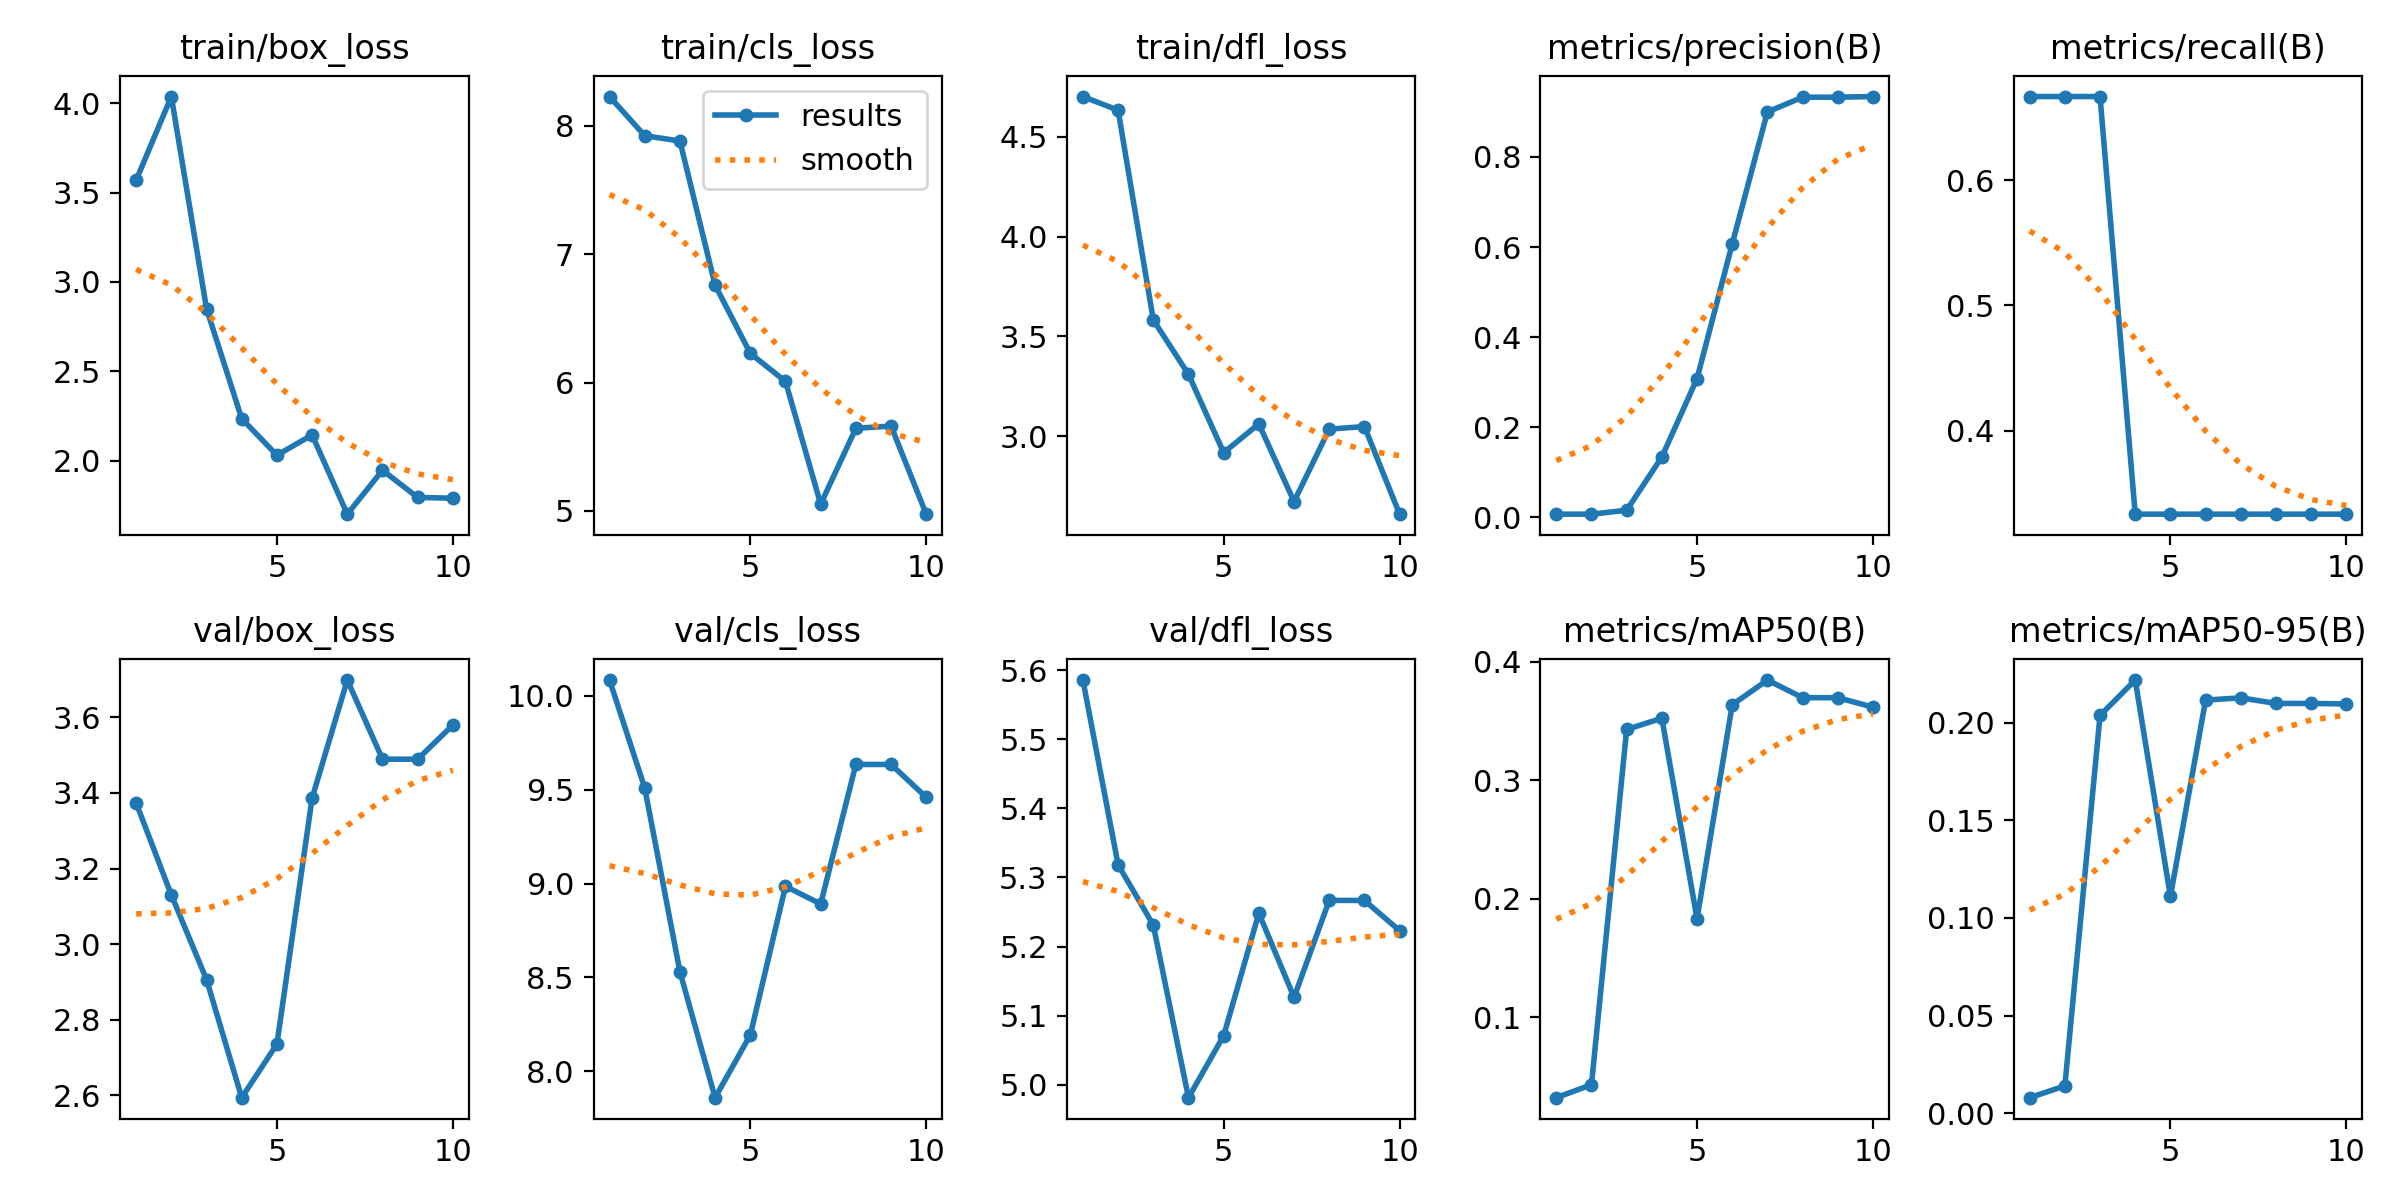

The table this chart was drawn from, first rows:
epoch, time, train/box_loss, train/cls_loss, train/dfl_loss, metrics/precision(B), metrics/recall(B), metrics/mAP50(B), metrics/mAP50-95(B), val/box_loss, val/cls_loss, val/dfl_loss, lr/pg0, lr/pg1, lr/pg2
1, 8.319, 3.57, 8.227, 4.701, 0.00667, 0.6667, 0.03205, 0.00803, 3.374, 10.08, 5.585, 0, 0, 0
2, 16.98, 4.038, 7.922, 4.633, 0.00667, 0.6667, 0.04299, 0.01403, 3.13, 9.51, 5.318, 1.802e-05, 1.802e-05, 1.802e-05
3, 25.42, 2.85, 7.88, 3.583, 0.01538, 0.6667, 0.3429, 0.2037, 2.906, 8.531, 5.231, 3.208e-05, 3.208e-05, 3.208e-05
4, 34.84, 2.235, 6.758, 3.31, 0.1337, 0.3333, 0.3522, 0.2218, 2.593, 7.859, 4.981, 4.218e-05, 4.218e-05, 4.218e-05
5, 47.23, 2.03, 6.227, 2.918, 0.3077, 0.3333, 0.183, 0.111, 2.735, 8.193, 5.071, 4.832e-05, 4.832e-05, 4.832e-05
6, 59.33, 2.144, 6.008, 3.062, 0.607, 0.3333, 0.3636, 0.2115, 3.387, 8.985, 5.248, 5.05e-05, 5.05e-05, 5.05e-05
7, 67.23, 1.7, 5.053, 2.673, 0.9, 0.3333, 0.3845, 0.2127, 3.699, 8.891, 5.127, 4.872e-05, 4.872e-05, 4.872e-05
8, 75.98, 1.946, 5.643, 3.036, 0.9327, 0.3333, 0.3696, 0.2098, 3.49, 9.635, 5.267, 4.298e-05, 4.298e-05, 4.298e-05
9, 87.11, 1.794, 5.661, 3.048, 0.9327, 0.3333, 0.3696, 0.2098, 3.49, 9.635, 5.267, 3.328e-05, 3.328e-05, 3.328e-05
10, 96.61, 1.789, 4.975, 2.61, 0.9342, 0.3333, 0.3616, 0.2095, 3.58, 9.46, 5.223, 1.962e-05, 1.962e-05, 1.962e-05
